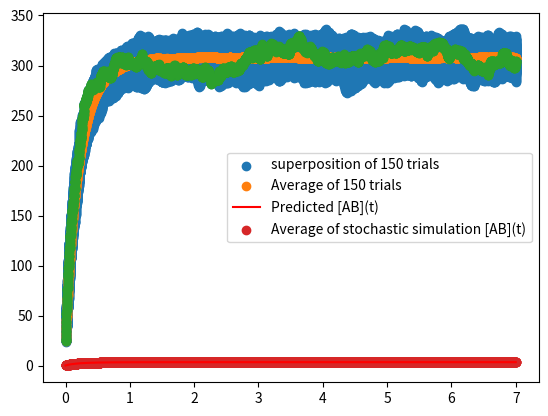

Here is the Python script that generated this plot:
# -*- coding: utf-8 -*-
"""
Created on Tue Oct 18 00:49:45 2022

[redacted]
"""


'''
This file containes all of my python codes to run the
simulations and calculate some important features.

'''



import math
import matplotlib.pyplot as plt
import numpy as np
import random


'''
We will do the mircrospopic event-driven stochastic
simulation.
Tdt contains the refined time segments.The reason to apply
this is to obtain evenly spaced (rather than random) time
spots so that we can take the mean of many runs.
Here below we set up all the parameters
'''
T=[]
k=[]
Tdt=[]
kdt=[]

k1=0.8
k2=0.6
v0=k1/k2
K=k2/k1
n=3
v=(4**n)*v0
print('the total volume v is ' + str(v))
NAstar=7*(4**n)
NBstar=7*(4**n)
NAB=25
print('At the initial state, NA*,NB* and NAB are ' + str(NAstar)+ ' ' + str(NBstar) + ' ' + str(NAB))
print('The initial concentration of NAB is ' + str(NAB/v))
r1=k1/v
r2=k2
print('r1 and r2 are ' + str(r1) + ' ' + str(r2))
print()

tmax=7
t=0
T1=0
T2=0

ts=0
count=-1
dt=0.001
# how many time spots we take in a microscopic simulation
length_scatter=tmax/dt
# runtime is how many simulations we decide to take in all
countrun=0    
runtime=150

NABsum=[0]*int(length_scatter)


'''
micro deterministic (not event driven) 
There is a problem to this algorithm. When scale is large, one needs to set smaller constant for initial 
P so that python won't go wrong
'''

m=min(NAstar,NBstar)
P=[0.1]*(m+1)
for n in range(1,m+1):
    P[n]=P[n-1]*(r1/r2)*((NAstar-n+1)*(NBstar-n+1))/n

sum0=0
for ele in P:
    sum0=sum0+ele

for i in range(m+1):
    P[i]=P[i]/sum0

EAB=0
for i in range(m+1):
    EAB+=i*P[i]

print('Estimated micro equilibrium EAB is ' + str(EAB))

'''
Macroscopic equilibrium
'''

def calculate(a, b, c):
    discriminant = b ** 2 - 4 * a * c
    if discriminant < 0:
        return None, None
    x1 = (-b - math.sqrt(discriminant)) / 2 * a
    x2 = (-b + math.sqrt(discriminant)) / 2 * a
    return x1, x2

NAini_concentrate = (NAstar)/v
NBini_concentrate = (NBstar)/v
a = float(1)
b = float(-(NAini_concentrate + NBini_concentrate + K))
c = float((NAini_concentrate)*(NBini_concentrate))
x1, x2 = calculate(a, b, c)
print('The estimated macro equilibrium of concentration is ' + str(x1))
if x1<NAB/v:
    print('AB has a decreasing tendency')
print('x1 and NAB concentration are ' + str(x1) + ' ' + str(NAB/v))


'''
Microscopic event driven simulation
'''
#choosse_count is where we select a time spot to calculate mean AB
choose_count=5500
kcollect=[]
#save the initial NAB that we set
NABini=NAB
while countrun<runtime:
    NAB=NABini
    NA = NAstar-NAB
    NB = NBstar-NAB
    t=0
    ts=0
    count=-1
    Tdt=[0]*int(length_scatter)
    kdt=[0]*int(length_scatter)
    while t<tmax:
        NAB_old=NAB
        if NB==0:
            T2=(-math.log(random.random()))/(r2*NAB)
            NA=NA+1
            NB=NB+1
            NAB=NAB-1
            t=t+T2
        elif NA==0:
            T2=(-math.log(random.random()))/(r2*NAB)
            NA=NA+1
            NB=NB+1
            NAB=NAB-1
            t=t+T2
        elif NAB==0:
            T1=(-math.log(random.random()))/(r1*NA*NB)
            NA=NA-1
            NB=NB-1
            NAB=NAB+1
            t=t+T2
        else:
            T1=(-math.log(random.random()))/(r1*NA*NB)
            T2=(-math.log(random.random()))/(r2*NAB)
            if T1<T2:
                NA=NA-1
                NB=NB-1
                NAB=NAB+1
                t=t+T1
            else:
                NA=NA+1
                NB=NB+1
                NAB=NAB-1
                t=t+T2 
        T.append(t)
        k.append(NAB)
            
        while ts<t and ts<tmax and count<=int(length_scatter)-2:
            count+=1
            ts=ts+dt
            Tdt[count]=ts
            kdt[count]=NAB_old
            #pick a time spot to collect data to calculate the std and mean
            if count==choose_count:
                kcollect.append(kdt[count]/v)
            
    for i in range(int(length_scatter)):
        NABsum[i]=NABsum[i]+kdt[i]

    countrun+=1

NAB_ave=[]
NAB_concen_ave=[]
for ele in NABsum:
    NAB_concen_ave.append(ele/runtime/v)
    NAB_ave.append(ele/runtime)
    

def std(a):
    meanval=x1
    stdevi=math.sqrt(sum((i-meanval)**2 for i in a)/(runtime-1))    
    return meanval, stdevi
print()
print('The macroscopic mean concentration at equilibrium'  + ' is ' + str(std(kcollect)[0]))
print('The standard deviation at '  + str(choose_count*dt) + ' sec is '+ str(std(kcollect)[1]))
print('the mean of trials at ' + str(choose_count*dt) + ' is ' + str(sum(i*v/runtime for i in kcollect)) )
print()






'''
Finally, we do the plotting.
There are three graphs in all.
'''

t = np.array(T)
k = np.array(k)

plt.scatter(t, k, label="superposition of {} trials".format(runtime))
plt.legend()
plt.show()

x4 = np.array(Tdt)
y4 = np.array(NAB_ave)

plt.scatter(x4, y4, label="Average of {} trials".format(runtime))
plt.legend()
plt.show()

x = np.array(Tdt)
y = np.array(kdt)

plt.scatter(x, y)
plt.show()


c=x1
a=x2*(x1-NABini/v)/(x2-NABini/v)
b=(x2-x1)*k1
d=(x1-NABini/v)/(x2-NABini/v)

x3 = np.linspace(0,tmax,4000)
#Here, we apply the macroscopic formula for [AB] covered in lecture to see if it coincide with average of even driven simulation
y3 = c + (c*d-a)*np.exp(-b*x3)/(1-d*np.exp(-b*x3))

x2 = np.array(Tdt)
y2 = np.array(NAB_concen_ave)

plt.plot(x3, y3, 'r', label="Predicted [AB](t)")

plt.scatter(x2, y2, label="Average of stochastic simulation [AB](t)")
plt.legend()
plt.show()





















